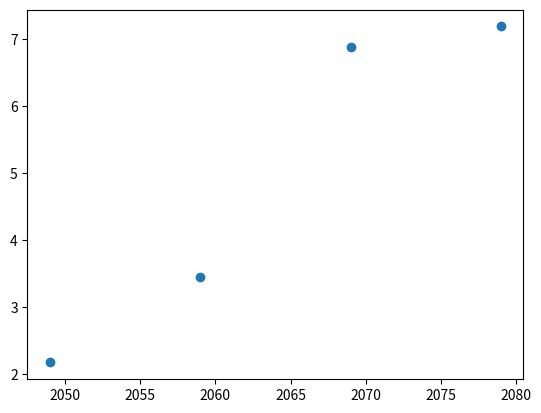

Source code (Python):
# Scatter Plot

import matplotlib.pyplot as plt

year=[2049, 2059, 2069, 2079]
pop=[2.17, 3.44, 6.89, 7.19]

plt.scatter(year,pop)
plt.show()